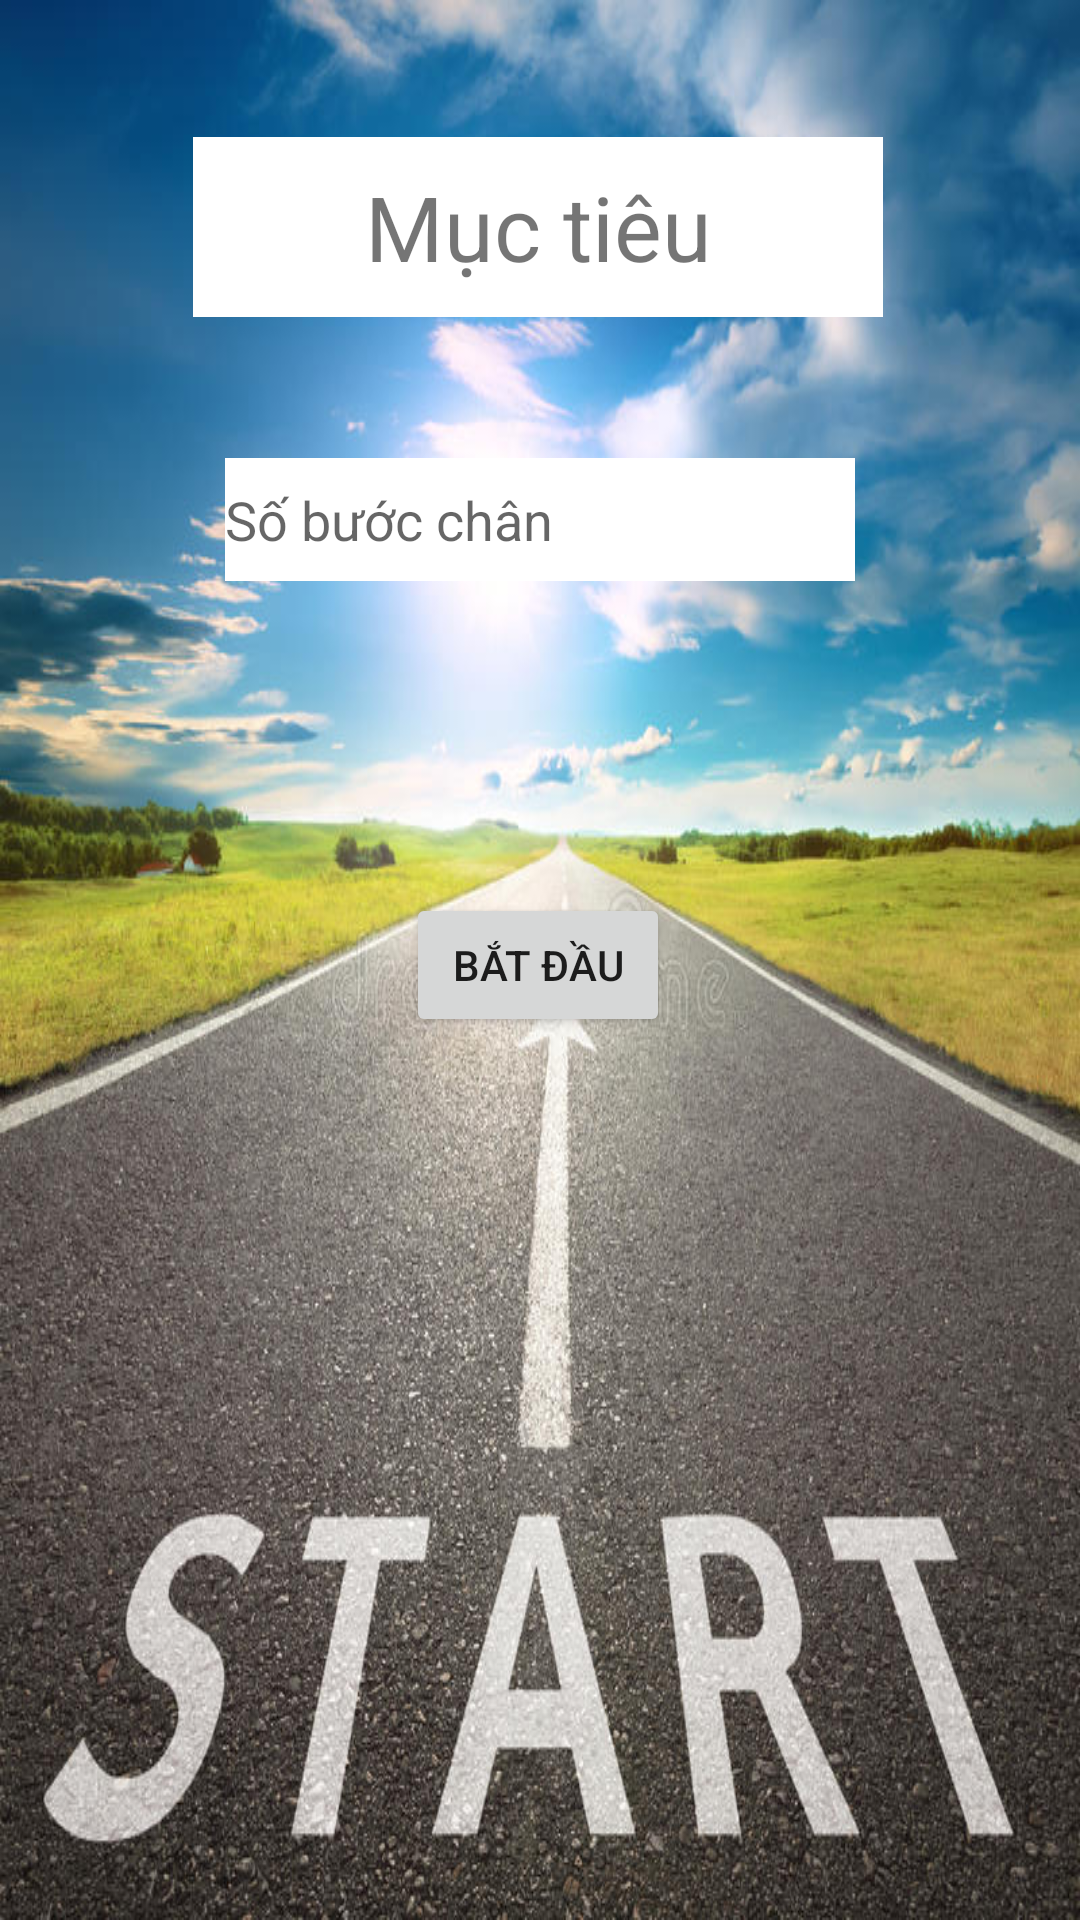

Reconstruct the res/layout file that produces this screen, plus the resources it refers to.
<!-- AndroidManifest.xml: application theme Theme.Pedometer -->
<!-- res/layout/activity_main.xml -->
<?xml version="1.0" encoding="utf-8"?>

<androidx.constraintlayout.widget.ConstraintLayout xmlns:android="http://schemas.android.com/apk/res/android"
    xmlns:app="http://schemas.android.com/apk/res-auto"

    xmlns:tools="http://schemas.android.com/tools"
    android:layout_width="match_parent"
    android:layout_height="match_parent"
    android:background="@drawable/start2"
    >

    <TextView
        android:id="@+id/textView"
        android:layout_width="230dp"
        android:layout_height="60dp"
        android:background="#FFFFFF"
        android:gravity="center"
        android:text="Mục tiêu"
        android:textSize="30sp"
        app:layout_constraintBottom_toBottomOf="parent"
        app:layout_constraintEnd_toEndOf="parent"
        app:layout_constraintHorizontal_bias="0.496"
        app:layout_constraintStart_toStartOf="parent"
        app:layout_constraintTop_toTopOf="parent"
        app:layout_constraintVertical_bias="0.079" />

    <EditText
        android:id="@+id/editTextTextPersonName"
        android:layout_width="210dp"
        android:layout_height="41dp"
        android:background="@color/white"
        android:ems="10"
        android:hint="Số bước chân"
        android:inputType="number"
        app:layout_constraintBottom_toBottomOf="parent"
        app:layout_constraintEnd_toEndOf="parent"
        app:layout_constraintStart_toStartOf="parent"
        app:layout_constraintTop_toBottomOf="@+id/textView"
        app:layout_constraintVertical_bias="0.095" />

    <Button
        android:id="@+id/button"
        android:layout_width="wrap_content"
        android:layout_height="wrap_content"
        android:text="Bắt đầu"
        app:layout_constraintBottom_toBottomOf="parent"
        app:layout_constraintEnd_toEndOf="parent"
        app:layout_constraintHorizontal_bias="0.498"
        app:layout_constraintStart_toStartOf="parent"
        app:layout_constraintTop_toBottomOf="@+id/editTextTextPersonName"
        app:layout_constraintVertical_bias="0.261" />
</androidx.constraintlayout.widget.ConstraintLayout>
<!-- resources referenced by this layout -->
<resources>
  <!-- drawable start2: jpg bitmap (drawable-v24, 135058 bytes) -->
  <style name="Theme.Pedometer" parent="Theme.MaterialComponents.DayNight.DarkActionBar">
          
          <item name="colorPrimary">@color/purple_500</item>
          <item name="colorPrimaryVariant">@color/purple_700</item>
          <item name="colorOnPrimary">@color/white</item>
          
          <item name="colorSecondary">@color/teal_200</item>
          <item name="colorSecondaryVariant">@color/teal_700</item>
          <item name="colorOnSecondary">@color/black</item>
          
          <item name="android:statusBarColor" tools:targetApi="l">?attr/colorPrimaryVariant</item>
          
      </style>
  <!-- not gathered from this repository: default colours our renderer supplied (Android Studio template values) -->
  <color name="purple_500">#FF6200EE</color>
  <color name="purple_700">#FF3700B3</color>
  <color name="teal_200">#FF03DAC5</color>
  <color name="teal_700">#FF018786</color>
  <color name="black">#FF000000</color>
  <color name="white">#FFFFFFFF</color>
</resources>
